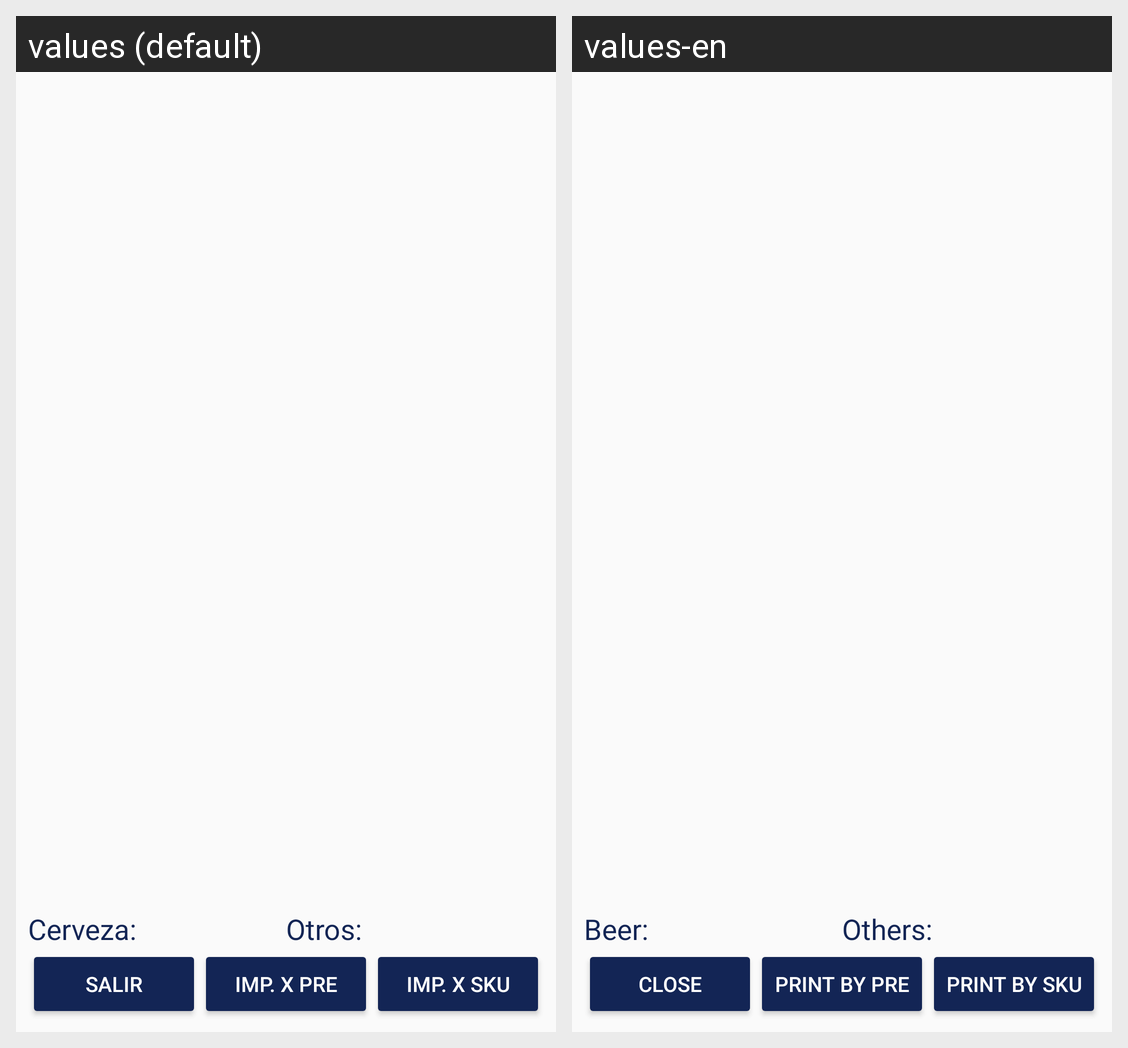

Translations of the strings shown on this Android screen, per locale in the grid:
Android screen res/layout/fragment_productosven.xml rendered under 2 locales, left to right: values (default), values-en. Device: Nexus 5 (rendered at 1080×1920; each locale shown at half size, 540×960, under a caption strip naming it); theme AppTheme.
Strings drawn on this screen, with the default value and each locale's value (text and hints the layout hard-codes, and strings that could not be matched under every locale, appear in the picture but are not listed):

tv_cerveza
  values: Cerveza:
  values-en: Beer:

tv_otros
  values: Otros:
  values-en: Others:

bt_salir
  values: Salir
  values-en: Close

bt_impPre
  values: Imp. x Pre
  values-en: Print by Pre

bt_impSku
  values: Imp. x SKU
  values-en: Print by SKU
